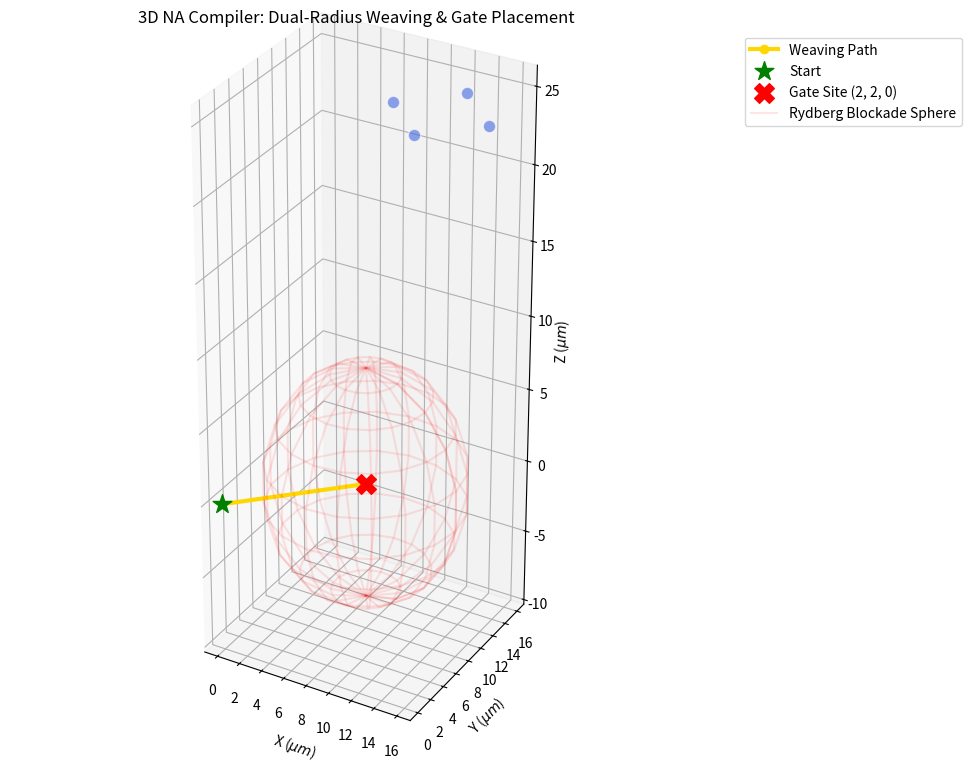

Generate this figure with matplotlib:
import numpy as np
import heapq
import matplotlib.pyplot as plt
from mpl_toolkits.mplot3d import Axes3D

class Atom:
    def __init__(self, atom_id, grid_pos):
        self.id = atom_id
        self.grid_pos = tuple(grid_pos)

class NA3DCompiler_DualRadius:
    def __init__(self, size=7, layers=6):
        self.size = size
        self.layers = layers
        self.grid = {} 
        self.center_range = range(2, 5) # 中心 3x3 是计算区
        
        # 物理坐标系映射 (核心升级：引入真实的微米级物理间距)
        self.spacing_xy = 4.0  # XY平面原子间距 4 um
        self.spacing_z = 12.0  # Z轴层间距 12 um
        
        # 双轨安全半径 (Dual-Radius Logic)
        self.r_route = 2.0  # 搬运避让半径 (允许穿针引线)
        self.r_gate = 8.0   # 里德堡门计算半径 (必须绝对空旷)

    def get_phys_pos(self, grid_pos):
        """将离散的网格坐标转换为真实的 3D 物理坐标 (微米)"""
        return np.array([grid_pos[0] * self.spacing_xy, 
                         grid_pos[1] * self.spacing_xy, 
                         grid_pos[2] * self.spacing_z], dtype=float)

    def add_atom(self, atom_id, grid_pos):
        self.grid[tuple(grid_pos)] = Atom(atom_id, grid_pos)

    def get_zone(self, x, y, z):
        if z == self.layers - 1: return "READOUT"
        if x in self.center_range and y in self.center_range: return "INTERACTION"
        return "STORAGE"

    # ==========================================
    # 模块 1：双半径物理检查
    # ==========================================
    def is_safe_for_routing(self, grid_pos, moving_atom_id):
        """检查物理位置是否可以穿过去 (使用 R_route = 2 um)"""
        x, y, z = grid_pos
        if not (0 <= x < self.size and 0 <= y < self.size and 0 <= z < self.layers):
            return False
            
        phys_pos = self.get_phys_pos(grid_pos)
        for atom in self.grid.values():
            if atom.id == moving_atom_id: continue
            atom_phys = self.get_phys_pos(atom.grid_pos)
            if np.linalg.norm(phys_pos - atom_phys) < self.r_route:
                return False # 连缝隙都没有，会撞车
        return True

    def is_safe_for_gate(self, grid_pos, moving_atom_id):
        """检查物理位置是否足够空旷以执行量子门 (使用 R_gate = 8 um)"""
        phys_pos = self.get_phys_pos(grid_pos)
        for atom in self.grid.values():
            if atom.id == moving_atom_id: continue
            atom_phys = self.get_phys_pos(atom.grid_pos)
            if np.linalg.norm(phys_pos - atom_phys) < self.r_gate:
                return False # 空间不足以展开里德堡封锁球，引发串扰
        return True

    # ==========================================
    # 模块 2：离散网格寻路 (物理距离代价 A*)
    # ==========================================
    def a_star_search(self, start, end, atom_id):
        start, end = tuple(start), tuple(end)
        end_phys = self.get_phys_pos(end)
        
        open_set = []
        heapq.heappush(open_set, (0, start))
        came_from = {}
        g_score = {start: 0}

        directions = [(dx, dy, dz) for dx in [-1,0,1] for dy in [-1,0,1] for dz in [-1,0,1] if not (dx==0 and dy==0 and dz==0)]

        while open_set:
            current = heapq.heappop(open_set)[1]
            if current == end:
                path = []
                while current in came_from:
                    path.append(current)
                    current = came_from[current]
                path.append(start)
                return path[::-1]

            current_phys = self.get_phys_pos(current)
            for dx, dy, dz in directions:
                neighbor = (current[0]+dx, current[1]+dy, current[2]+dz)
                if self.is_safe_for_routing(neighbor, atom_id):
                    neighbor_phys = self.get_phys_pos(neighbor)
                    cost = np.linalg.norm(neighbor_phys - current_phys) # 物理距离作为代价
                    tentative_g = g_score[current] + cost
                    
                    if tentative_g < g_score.get(neighbor, float('inf')):
                        came_from[neighbor] = current
                        g_score[neighbor] = tentative_g
                        f_score = tentative_g + np.linalg.norm(neighbor_phys - end_phys)
                        heapq.heappush(open_set, (f_score, neighbor))
        return None

    # ==========================================
    # 模块 3：动态备选路由 (Gate Clearance Aware)
    # ==========================================
    def find_best_interaction_site(self, start_pos, atom_id):
        valid_paths = []
        for z in range(self.layers - 1):
            for y in self.center_range:
                for x in self.center_range:
                    candidate_dest = (x, y, z)
                    if candidate_dest in self.grid and candidate_dest != start_pos:
                        continue
                    
                    # 核心判断：这个备用点做 Gate 安全吗？
                    if not self.is_safe_for_gate(candidate_dest, atom_id):
                        continue
                        
                    path = self.a_star_search(start_pos, candidate_dest, atom_id)
                    if path:
                        # 计算物理路径总长度
                        path_phys_len = sum(np.linalg.norm(self.get_phys_pos(path[i+1]) - self.get_phys_pos(path[i])) for i in range(len(path)-1))
                        valid_paths.append({'dest': candidate_dest, 'path': path, 'length': path_phys_len})
        
        if not valid_paths: return None, None
        best_option = sorted(valid_paths, key=lambda k: k['length'])[0]
        return best_option['path'], best_option['dest']

    # ==========================================
    # 模块 4：连续空间直线平滑 (Line-of-Sight)
    # ==========================================
    def point_to_line_segment_dist(self, p, a, b):
        ab = b - a; ap = p - a
        if np.dot(ab, ab) == 0: return np.linalg.norm(ap)
        t = max(0, min(1, np.dot(ap, ab) / np.dot(ab, ab)))
        return np.linalg.norm(p - (a + t * ab))

    def smooth_path(self, path, atom_id):
        if not path or len(path) <= 2: return path
        smoothed = [path[0]]
        current_idx = 0
        
        while current_idx < len(path) - 1:
            for look_ahead in range(len(path) - 1, current_idx, -1):
                # 检查直线上的物理安全距离 (使用 R_route 允许穿梭)
                safe_line = True
                a_phys = self.get_phys_pos(path[current_idx])
                b_phys = self.get_phys_pos(path[look_ahead])
                
                for atom in self.grid.values():
                    if atom.id == atom_id: continue
                    atom_phys = self.get_phys_pos(atom.grid_pos)
                    if self.point_to_line_segment_dist(atom_phys, a_phys, b_phys) < self.r_route:
                        safe_line = False; break
                
                if safe_line:
                    smoothed.append(path[look_ahead])
                    current_idx = look_ahead
                    break
        return smoothed

    # ==========================================
    # 模块 5：物理可视化
    # ==========================================
    def visualize(self, smooth_path=None, actual_target=None):
        fig = plt.figure(figsize=(12, 9))
        ax = fig.add_subplot(projection='3d')
        
        for atom in self.grid.values():
            if atom.id == "Q_target": continue
            phys_pos = self.get_phys_pos(atom.grid_pos)
            ax.scatter(*phys_pos, c='royalblue', s=80, alpha=0.6, edgecolors='w')

        if smooth_path:
            sp_phys = np.array([self.get_phys_pos(p) for p in smooth_path])
            ax.plot(sp_phys[:,0], sp_phys[:,1], sp_phys[:,2], c='gold', linewidth=3, marker='o', label='Weaving Path')
            ax.scatter(*sp_phys[0], c='green', s=200, marker='*', label='Start')
            
            # 绘制终点的 Rydberg 封锁球 (R_gate = 8 um)
            end_phys = sp_phys[-1]
            ax.scatter(*end_phys, c='red', s=200, marker='X', label=f'Gate Site {actual_target}')
            
            u, v = np.mgrid[0:2*np.pi:20j, 0:np.pi:10j]
            x = end_phys[0] + self.r_gate * np.cos(u) * np.sin(v)
            y = end_phys[1] + self.r_gate * np.sin(u) * np.sin(v)
            z = end_phys[2] + self.r_gate * np.cos(v)
            ax.plot_wireframe(x, y, z, color="red", alpha=0.1, label='Rydberg Blockade Sphere')

        ax.set_title("3D NA Compiler: Dual-Radius Weaving & Gate Placement")
        ax.set_xlabel('X ($\mu m$)'); ax.set_ylabel('Y ($\mu m$)'); ax.set_zlabel('Z ($\mu m$)')
        ax.legend(loc='upper left', bbox_to_anchor=(1.05, 1))
        
        ax.set_box_aspect([self.size*self.spacing_xy, self.size*self.spacing_xy, self.layers*self.spacing_z])
        plt.show()

# ==========================================
# 运行演示场景：穿梭与计算检查
# ==========================================
compiler = NA3DCompiler_DualRadius()

start_pos = (0, 0, 0)
compiler.add_atom("Q_target", start_pos)
primary_target = (3, 3, 2)

print(f"🚀 编译器任务：将原子从 {start_pos} 移动到首选计算位 {primary_target}")

# 在目标周围放一圈原子，距离是 4 um (因为 spacing_xy = 4.0)
caged_count = 0
for dx, dy in [(1,0), (-1,0), (0,1), (0,-1)]:
    obs_pos = (primary_target[0]+dx, primary_target[1]+dy, primary_target[2])
    compiler.add_atom(f"Obs_{caged_count}", obs_pos)
    caged_count += 1

print(f"🚧 物理环境：目标周围 4 um 处存在 {caged_count} 个原子。")
print(f"   [规则] R_route (允许穿梭) = 2 um, R_gate (做门要求) = 8 um")

# 1. 检查物理穿梭是否可行？(能钻进去吗？)
can_route = compiler.is_safe_for_routing(primary_target, "Q_target")
print(f"🏃 穿梭检查：目标点物理上可达吗？ -> {'✅ 是的，缝隙够大，可以钻进去！' if can_route else '❌ 否'}")

# 2. 检查计算是否安全？(能在这里做门吗？)
can_gate = compiler.is_safe_for_gate(primary_target, "Q_target")
print(f"⚡ 计算检查：目标点适合展开里德堡球吗？ -> {'✅ 是的' if can_gate else '❌ 否，周围原子小于 8 um，会引发串扰！'}")

final_path = None
actual_target = primary_target

if can_route and can_gate:
    final_path = compiler.a_star_search(start_pos, primary_target, "Q_target")
else:
    print("\n🔍 触发动态备选路由 (寻找具备 8 um 净空的计算位)...")
    fallback_path, new_target = compiler.find_best_interaction_site(start_pos, "Q_target")
    
    if fallback_path:
        print(f"✅ 成功找到无串扰计算位！目标已重定向至: {new_target}")
        final_path = fallback_path
        actual_target = new_target

if final_path:
    print(f"📐 正在拉直路径并穿梭 (Line-of-Sight)...")
    smooth_path = compiler.smooth_path(final_path, "Q_target")
    compiler.visualize(smooth_path=smooth_path, actual_target=actual_target)
